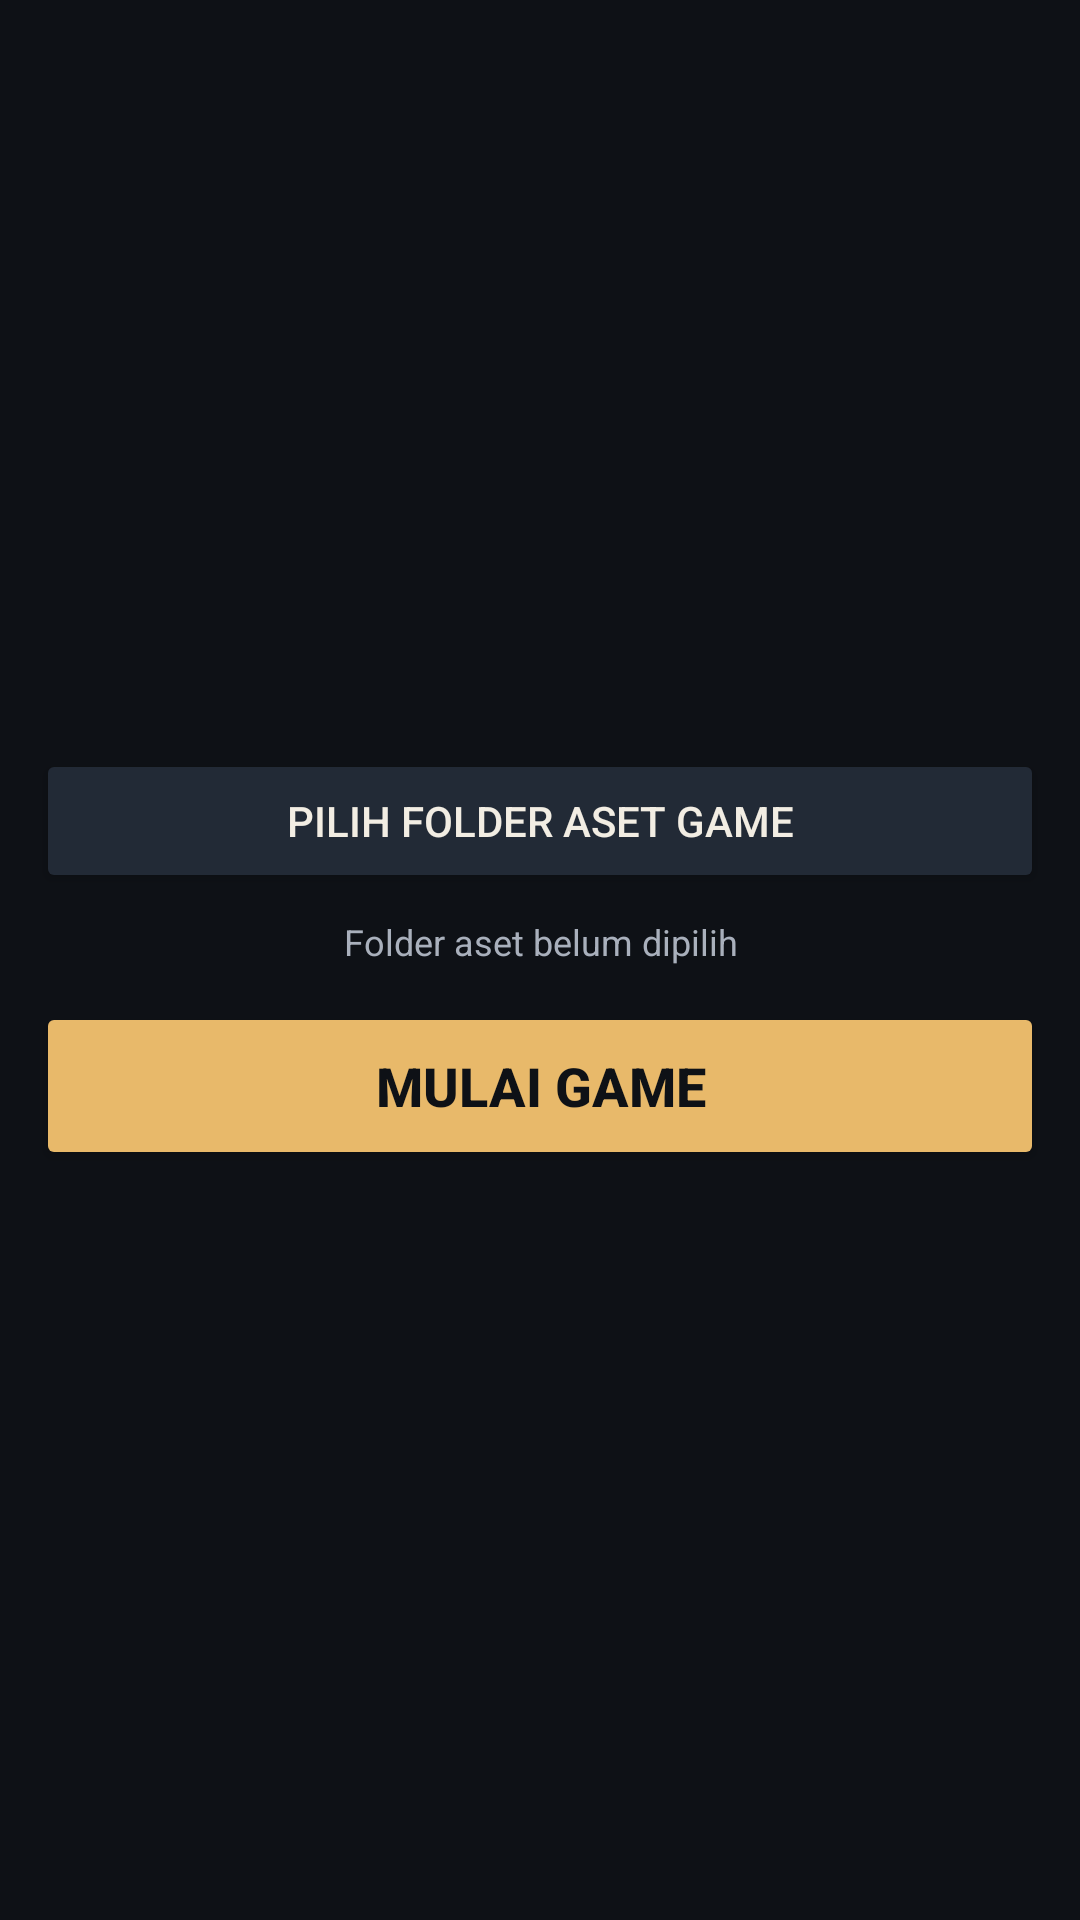

Write the Android layout XML for this screen, with the resource values it uses.
<!-- AndroidManifest.xml: application theme AppTheme -->
<!-- res/layout/page_launcher.xml -->
<?xml version="1.0" encoding="utf-8"?>
<LinearLayout xmlns:android="http://schemas.android.com/apk/res/android"
    android:layout_width="match_parent"
    android:layout_height="match_parent"
    android:orientation="vertical"
    android:gravity="center"
    android:padding="12dp">

    <Button
        android:id="@+id/btnPickAssets"
        android:layout_width="match_parent"
        android:layout_height="48dp"
        android:text="Pilih Folder Aset Game"
        android:textSize="14sp"
        android:textColor="@color/text"
        android:backgroundTint="@color/panel_light" />

    <TextView
        android:id="@+id/tvAssetStatus"
        android:layout_width="match_parent"
        android:layout_height="wrap_content"
        android:layout_marginTop="8dp"
        android:text="Folder aset belum dipilih"
        android:textColor="@color/text_dim"
        android:textSize="12sp"
        android:gravity="center" />

    <Button
        android:id="@+id/btnStart"
        android:layout_width="match_parent"
        android:layout_height="56dp"
        android:layout_marginTop="12dp"
        android:text="@string/start_game"
        android:textSize="18sp"
        android:textStyle="bold"
        android:textColor="@color/ink"
        android:backgroundTint="@color/gold" />
</LinearLayout>
<!-- resources referenced by this layout -->
<resources>
  <color name="gold">#E8B96A</color>
  <color name="ink">#0E1116</color>
  <color name="panel_light">#222A36</color>
  <color name="text">#F2EDE3</color>
  <color name="text_dim">#A9B0BC</color>
  <string name="start_game">MULAI GAME</string>
  <style name="AppTheme" parent="@android:style/Theme.Material.NoActionBar.Fullscreen">
          <item name="android:colorBackground">@color/ink</item>
          <item name="android:textColorPrimary">@color/text</item>
          <item name="android:statusBarColor">@color/ink</item>
          <item name="android:navigationBarColor">@color/ink</item>
      </style>
</resources>
